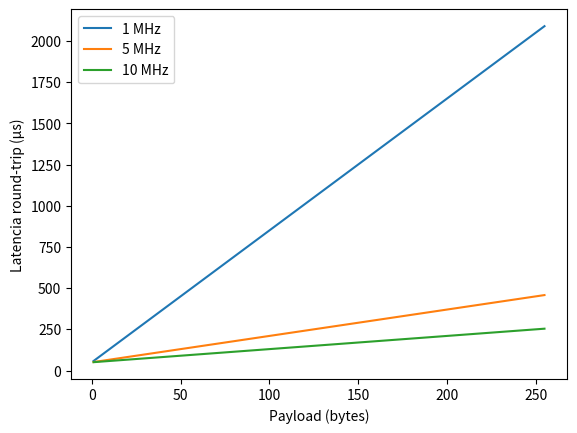

Write Python code to recreate this figure.
import numpy as np
import matplotlib.pyplot as plt
# Parámetros de ejemplo
frecuencias = [1e6, 5e6, 10e6]  # en Hz
payload = np.array([1, 10, 50, 100, 255])  # bytes

for f in frecuencias:
    # Tiempo de transmisión pura en µs
    tx_time = payload * 8 / f * 1e6  
    # Supongamos un overhead fijo de 50 µs
    latency = 50 + tx_time
    plt.plot(payload, latency, label=f"{f/1e6:.0f} MHz")

plt.xlabel("Payload (bytes)")
plt.ylabel("Latencia round-trip (µs)")
plt.legend()
plt.show()